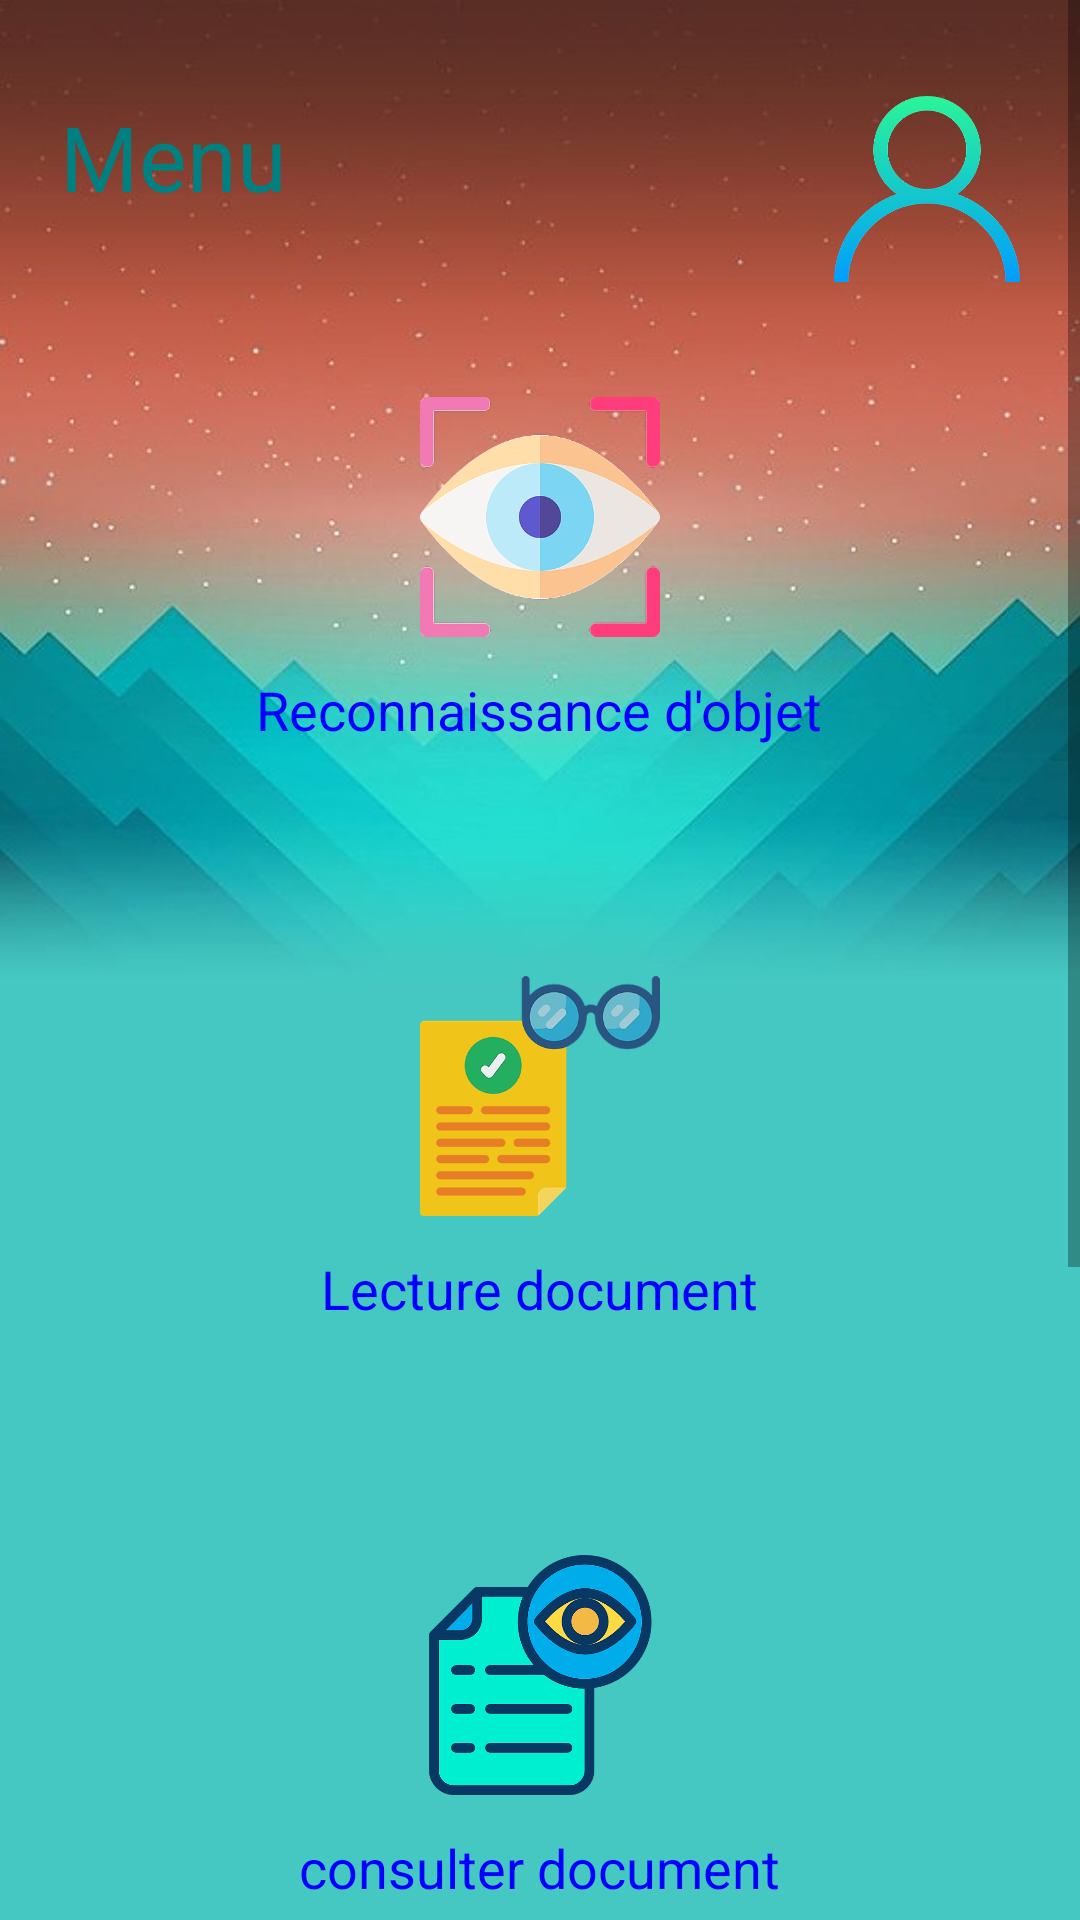

Produce the Android XML layout that renders to this screen, including the resource entries it uses.
<!-- AndroidManifest.xml: application theme AppTheme -->
<!-- res/layout/activity_dashbordaveugle.xml -->
<?xml version="1.0" encoding="utf-8"?>
<ScrollView xmlns:android="http://schemas.android.com/apk/res/android"
    xmlns:app="http://schemas.android.com/apk/res-auto"
    xmlns:tools="http://schemas.android.com/tools"
    android:layout_width="match_parent"
    android:layout_height="match_parent"
    tools:context=".Dashboard"
    android:background="@drawable/edf">
    <LinearLayout
        android:layout_width="match_parent"
        android:layout_height="match_parent"
        android:orientation="vertical">

        <RelativeLayout
            android:layout_width="match_parent"
            android:layout_height="wrap_content"
            android:layout_marginLeft="20dp"
            android:layout_marginTop="32dp"
            android:layout_marginRight="20dp">

            <TextView
                android:id="@+id/menu"
                android:layout_width="wrap_content"
                android:layout_height="wrap_content"
                android:text="Menu"
                android:textColor="#008080"
                android:textSize="30sp" />

            <ImageButton
                android:id="@+id/user"
                android:layout_width="62dp"
                android:layout_height="62dp"
                android:layout_alignParentRight="true"
                android:background="@drawable/user" />



        </RelativeLayout>

        <GridLayout
            android:layout_width="match_parent"
            android:layout_height="match_parent"
            android:alignmentMode="alignMargins"
            android:columnCount="1"
            android:columnOrderPreserved="false"
            android:rowCount="5">

            <LinearLayout
                android:layout_width="match_parent"
                android:layout_height="193dp"
                android:gravity="center"
                android:layout_row="0"
                android:layout_column="0"
                android:orientation="vertical"
                android:padding="16dp">

                <ImageButton
                    android:id="@+id/btnObject"
                    android:layout_width="80dp"
                    android:layout_height="80dp"
                    android:background="@drawable/eye" />

                <TextView
                    android:layout_width="wrap_content"
                    android:layout_height="wrap_content"

                    android:layout_marginTop="12dp"
                    android:text="Reconnaissance d'objet"
                    android:textColor="#0000FF"
                    android:textSize="18sp" />
            </LinearLayout>
            <LinearLayout
                android:layout_width="match_parent"
                android:layout_height="193dp"
                android:gravity="center"
                android:orientation="vertical"
                android:padding="16dp"
                android:layout_row="1"
                android:layout_column="0">

                <ImageButton
                    android:id="@+id/btnDocument"
                    android:layout_width="80dp"
                    android:layout_height="80dp"
                    android:background="@drawable/paper" />

                <TextView
                    android:layout_width="wrap_content"
                    android:layout_height="wrap_content"

                    android:layout_marginTop="12dp"
                    android:text="Lecture document"
                    android:textColor="#0000FF"
                    android:textSize="18sp" />
            </LinearLayout>
            <LinearLayout
                android:layout_width="match_parent"
                android:layout_height="193dp"
                android:gravity="center"
                android:orientation="vertical"
                android:padding="16dp"
                android:layout_row="2"
                android:layout_column="0">

                <ImageButton
                    android:id="@+id/btnGallery"
                    android:layout_width="80dp"
                    android:layout_height="80dp"
                    android:background="@drawable/fff" />

                <TextView
                    android:layout_width="wrap_content"
                    android:layout_height="wrap_content"

                    android:layout_marginTop="12dp"
                    android:text="consulter document"
                    android:textColor="#0000FF"
                    android:textSize="18sp" />
            </LinearLayout>


            <LinearLayout
                android:layout_width="match_parent"
                android:layout_height="match_parent"
                android:layout_row="3"
                android:layout_column="0"
                android:gravity="center"
                android:orientation="vertical"
                android:padding="16dp">

                <ImageButton
                    android:id="@+id/notif"
                    android:layout_width="68dp"
                    android:layout_height="80dp"
                    android:background="@drawable/hhjjk" />

                <TextView
                    android:layout_width="wrap_content"
                    android:layout_height="wrap_content"

                    android:layout_marginTop="12dp"
                    android:text="Rappeler moi"
                    android:textColor="#0000FF"
                    android:textSize="18sp" />

            </LinearLayout>

            <LinearLayout
                android:layout_width="match_parent"
                android:layout_height="match_parent"
                android:layout_row="4"
                android:layout_column="0"
                android:gravity="center"
                android:orientation="vertical"
                android:padding="16dp">

                <ImageButton
                    android:id="@+id/chat"
                    android:layout_width="68dp"
                    android:layout_height="80dp"
                    android:background="@drawable/message" />

                <TextView
                    android:layout_width="wrap_content"
                    android:layout_height="wrap_content"

                    android:layout_marginTop="12dp"
                    android:text="Chat"
                    android:textColor="#0000FF"
                    android:textSize="18sp" />

            </LinearLayout>
        </GridLayout>

    </LinearLayout>

</ScrollView>
<!-- resources referenced by this layout -->
<resources>
  <!-- drawable edf: jpg bitmap (drawable-hdpi, 13539 bytes) -->
  <!-- drawable eye: png bitmap (drawable-hdpi, 18617 bytes) -->
  <!-- drawable fff: png bitmap (drawable-hdpi, 22574 bytes) -->
  <!-- drawable message: png bitmap (drawable-hdpi, 24245 bytes) -->
  <!-- drawable paper: png bitmap (drawable-hdpi, 17392 bytes) -->
  <!-- drawable user: png bitmap (drawable-hdpi, 16977 bytes) -->
  <style name="AppTheme" parent="Theme.AppCompat.Light.DarkActionBar">
          
          <item name="colorPrimary">@color/colorPrimary</item>
          <item name="colorPrimaryDark">@color/colorPrimaryDark</item>
          <item name="colorAccent">@color/colorAccent</item>
      </style>
  <color name="colorPrimary">#D81B60</color>
  <color name="colorPrimaryDark">#000000</color>
  <color name="colorAccent">#008577</color>
</resources>
